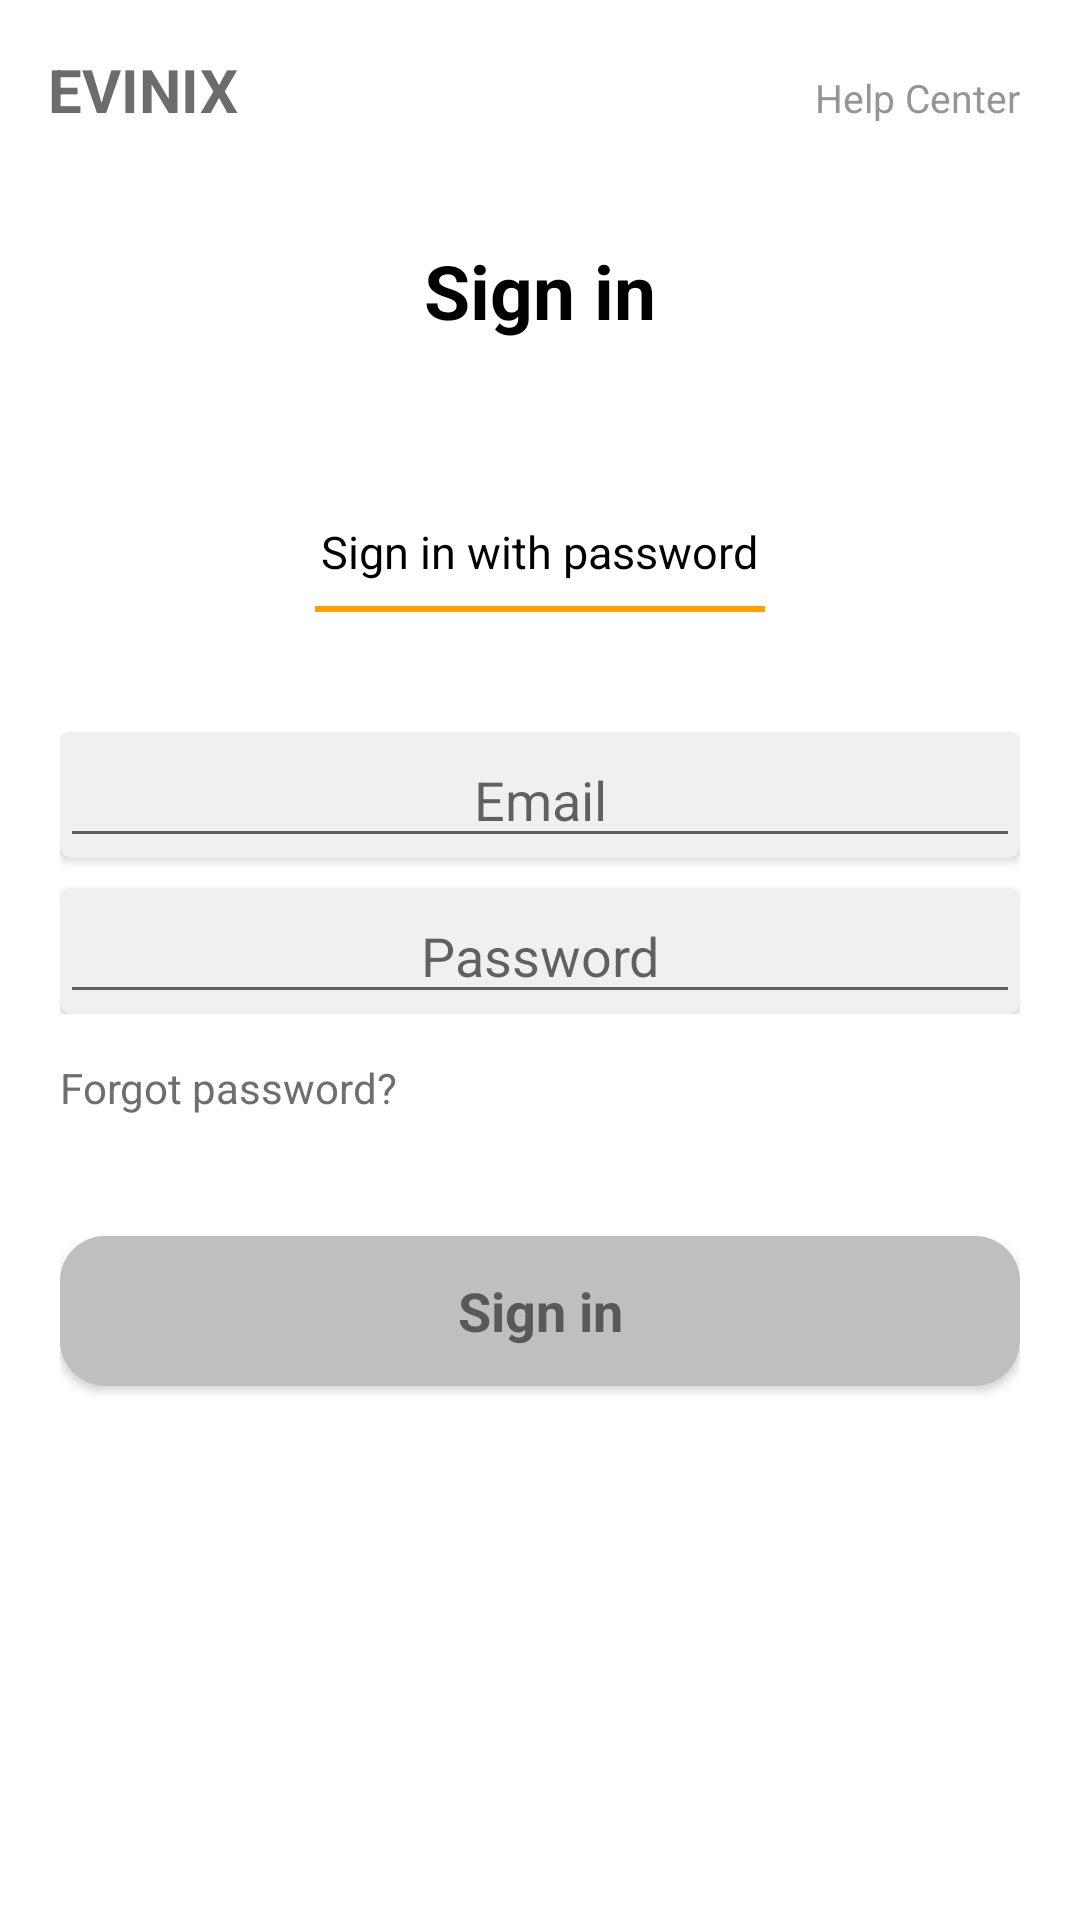

Produce the Android XML layout that renders to this screen, including the resource entries it uses.
<!-- AndroidManifest.xml: application theme Theme.EVINIX -->
<!-- res/layout/activity_login.xml -->
<?xml version="1.0" encoding="utf-8"?>
<LinearLayout xmlns:android="http://schemas.android.com/apk/res/android"
    xmlns:app="http://schemas.android.com/apk/res-auto"
    xmlns:tools="http://schemas.android.com/tools"
    android:layout_width="match_parent"
    android:layout_height="match_parent"
    tools:context=".LoginActivity"
    android:orientation="vertical">


    <Toolbar
        android:layout_width="match_parent"
        android:layout_height="60dp"
        android:background="@color/white">

        <LinearLayout
            android:layout_width="match_parent"
            android:layout_height="wrap_content"
            android:orientation="horizontal">



        <TextView
            android:layout_width="0dp"
            android:layout_height="wrap_content"
            android:text="EVINIX"
            android:textSize="20sp"
            android:layout_weight="1"
            android:textColor="#6C6C6C"
            android:textStyle="bold"/>

            <TextView
                android:layout_width="0dp"
                android:layout_height="wrap_content"
                android:layout_marginRight="20dp"
                android:layout_weight="1"
                android:text="Help Center"
                android:textAlignment="textEnd"
                android:textColor="#959595"
                android:textSize="13sp"
                tools:ignore="TextContrastCheck" />
        </LinearLayout>
    </Toolbar>

    <LinearLayout
        android:layout_width="match_parent"
        android:layout_height="wrap_content"
        android:orientation="vertical"
        android:layout_marginRight="20dp"
        android:layout_marginLeft="20dp"
        android:layout_marginTop="20dp">


        <TextView
            android:layout_width="wrap_content"
            android:layout_height="wrap_content"
            android:text="Sign in"
            android:textColor="@color/black"
            android:textSize="25sp"
            android:textStyle="bold"
            android:layout_marginBottom="60dp"
            android:layout_gravity="center"/>

        <LinearLayout
            android:layout_width="match_parent"
            android:layout_height="wrap_content"
            android:orientation="vertical"
            android:layout_marginBottom="40dp"
            android:gravity="center">



        <TextView
            android:layout_width="wrap_content"
            android:layout_height="wrap_content"
            android:text="Sign in with password"
            android:textColor="@color/black"
            android:textSize="15sp"
            android:layout_marginBottom="8dp"
            android:layout_gravity="center"/>
        <View
            android:layout_width="150dp"
            android:layout_height="2dp"
            android:background="#FFA000"/>

        </LinearLayout>


        <LinearLayout
            android:layout_width="match_parent"
            android:layout_height="wrap_content"
            android:orientation="vertical"
            android:layout_marginBottom="15dp"
            >
            <androidx.cardview.widget.CardView
                android:layout_width="match_parent"
                android:layout_height="wrap_content"
                app:cardCornerRadius="4dp"
                android:backgroundTint="#F1F0F0"
                android:layout_marginBottom="10dp"
               >

            <EditText
                android:id="@+id/etEmail"
                android:layout_width="match_parent"
                android:layout_height="42dp"
                android:hint="Email"
                android:inputType="text"
                android:textAlignment="center"
                >

            </EditText>

            </androidx.cardview.widget.CardView>



            <androidx.cardview.widget.CardView
                android:layout_width="match_parent"
                android:layout_height="wrap_content"
                android:backgroundTint="#F1F0F0"
                app:cardCornerRadius="4dp">



            <EditText
                android:id="@+id/etPassword"
                android:layout_width="match_parent"
                android:layout_height="42dp"
                android:hint="Password"
                android:inputType="textPassword"
                android:textAlignment="center">

            </EditText>
        </androidx.cardview.widget.CardView>

        </LinearLayout>
        <TextView
            android:layout_width="wrap_content"
            android:layout_height="wrap_content"
            android:text="Forgot password?"
            android:textColor="#6E6E6E"
            android:layout_marginBottom="40dp"/>


        <androidx.cardview.widget.CardView
            android:id="@+id/btn_signin"
            android:layout_width="match_parent"
            android:layout_height="50dp"
            android:layout_marginBottom="15dp"
            app:cardCornerRadius="15dp">

            <TextView
                android:layout_width="match_parent"
                android:layout_height="match_parent"
                android:background="#BFBFBF"
                android:gravity="center_horizontal|center|center_vertical"
                android:text="Sign in"
                android:textColor="#595959"
                android:textSize="18sp"
                android:textStyle="bold" />

        </androidx.cardview.widget.CardView>


    </LinearLayout>

</LinearLayout>
<!-- resources referenced by this layout -->
<resources>
  <style name="Theme.EVINIX" parent="Theme.MaterialComponents.DayNight.DarkActionBar">
          
          <item name="colorPrimary">@color/purple_500</item>
          <item name="colorPrimaryVariant">@color/purple_700</item>
          <item name="colorOnPrimary">@color/white</item>
          
          <item name="colorSecondary">@color/teal_200</item>
          <item name="colorSecondaryVariant">@color/teal_700</item>
          <item name="colorOnSecondary">@color/black</item>
          
          <item name="android:statusBarColor" tools:targetApi="l">?attr/colorPrimaryVariant</item>
          
  
          <item name="bottomSheetDialogTheme">@style/AppBottomSheetDialogTheme</item>
      </style>
  <style name="AppBottomSheetDialogTheme" parent="Theme.Design.Light.BottomSheetDialog">
          <item name="bottomSheetStyle">@style/AppModalStyle</item>
      </style>
  <style name="AppModalStyle" parent="Widget.Design.BottomSheet.Modal">
          <item name="android:background">@drawable/bottomsheet_bg</item>
      </style>
  <!-- drawable bottomsheet_bg (drawable) -->
  <?xml version="1.0" encoding="utf-8"?>
  <shape xmlns:android="http://schemas.android.com/apk/res/android">
   <solid android:color="@color/white"/>
      <corners android:topRightRadius="30dp"
                 android:topLeftRadius="30dp"/>
  </shape>
  <!-- not gathered from this repository: default colours our renderer supplied (Android Studio template values) -->
  <color name="purple_500">#FF6200EE</color>
  <color name="purple_700">#FF3700B3</color>
  <color name="teal_200">#FF03DAC5</color>
  <color name="teal_700">#FF018786</color>
  <color name="black">#FF000000</color>
  <color name="white">#FFFFFFFF</color>
</resources>
